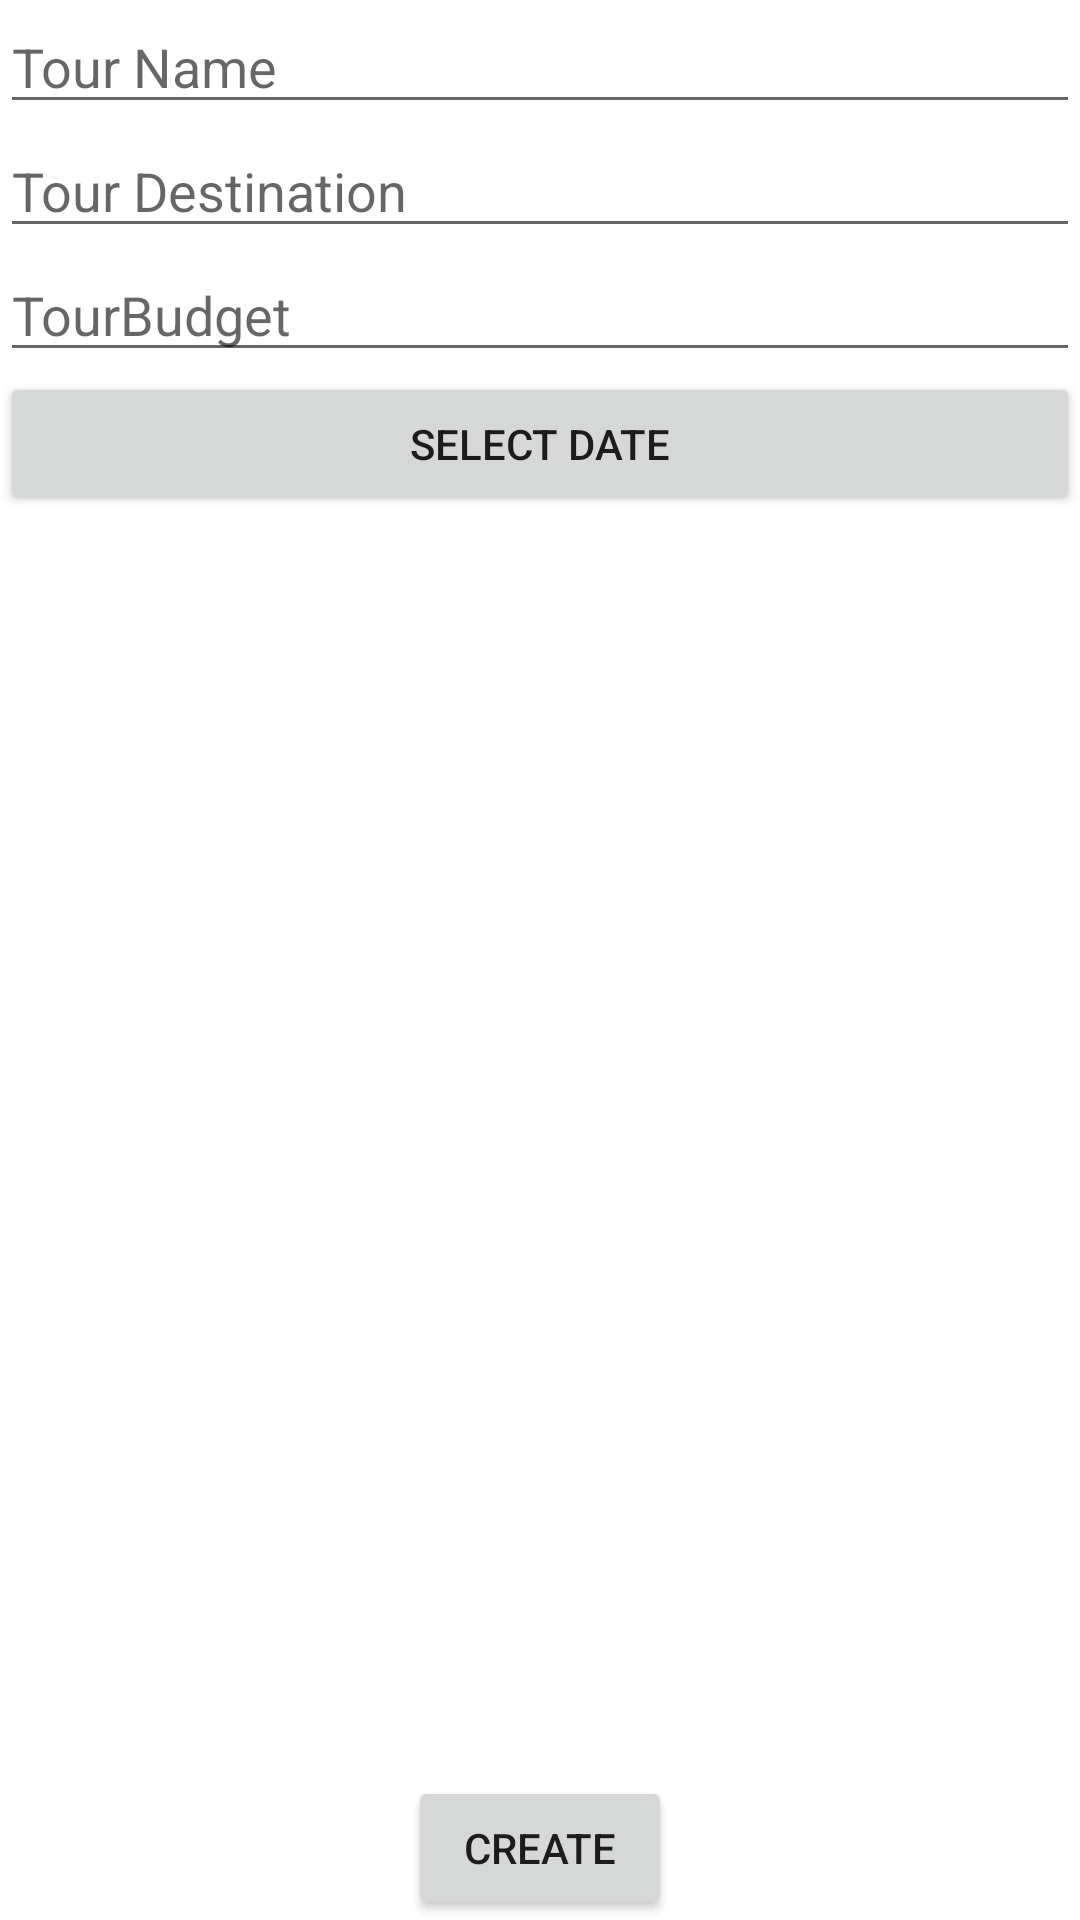

Layout XML and referenced resources for this Android screen:
<!-- AndroidManifest.xml: application theme Theme.TourProject11111 -->
<!-- res/layout/fragment_new_tour.xml -->
<?xml version="1.0" encoding="utf-8"?>
<layout xmlns:android="http://schemas.android.com/apk/res/android"
    xmlns:tools="http://schemas.android.com/tools">

    <RelativeLayout
        android:layout_width="match_parent"
        android:layout_height="match_parent"
        tools:context=".NewTourFragment">


        <EditText
            android:layout_width="match_parent"
            android:layout_height="wrap_content"
            android:id="@+id/input_tourName"
            android:hint="Tour Name"
            />
        <EditText
            android:layout_width="match_parent"
            android:layout_height="wrap_content"
            android:id="@+id/input_destination"
            android:layout_below="@id/input_tourName"
            android:hint="Tour Destination"
            />
        <EditText
            android:layout_width="match_parent"
            android:layout_height="wrap_content"
            android:inputType="number"
            android:id="@+id/input_budget"
            android:layout_below="@id/input_destination"
            android:hint="TourBudget"
            />
        <Button
            android:layout_width="match_parent"
            android:layout_height="wrap_content"
            android:id="@+id/input_date"
            android:layout_below="@id/input_budget"
            android:text="select date"/>

        <Button
            android:layout_width="wrap_content"
            android:layout_height="wrap_content"
            android:layout_alignParentBottom="true"
            android:layout_centerInParent="true"
            android:id="@+id/input_saveButton"
            android:text="CREATE"/>


    </RelativeLayout>
</layout>
<!-- resources referenced by this layout -->
<resources>
  <style name="Theme.TourProject11111" parent="Theme.MaterialComponents.DayNight.DarkActionBar">
          
          <item name="colorPrimary">@color/purple_500</item>
          <item name="colorPrimaryVariant">@color/purple_700</item>
          <item name="colorOnPrimary">@color/white</item>
          
          <item name="colorSecondary">@color/teal_200</item>
          <item name="colorSecondaryVariant">@color/teal_700</item>
          <item name="colorOnSecondary">@color/black</item>
          
          <item name="android:statusBarColor" tools:targetApi="l">?attr/colorPrimaryVariant</item>
          
      </style>
  <!-- not gathered from this repository: default colours our renderer supplied (Android Studio template values) -->
  <color name="purple_500">#FF6200EE</color>
  <color name="purple_700">#FF3700B3</color>
  <color name="teal_200">#FF03DAC5</color>
  <color name="teal_700">#FF018786</color>
  <color name="black">#FF000000</color>
  <color name="white">#FFFFFFFF</color>
</resources>
